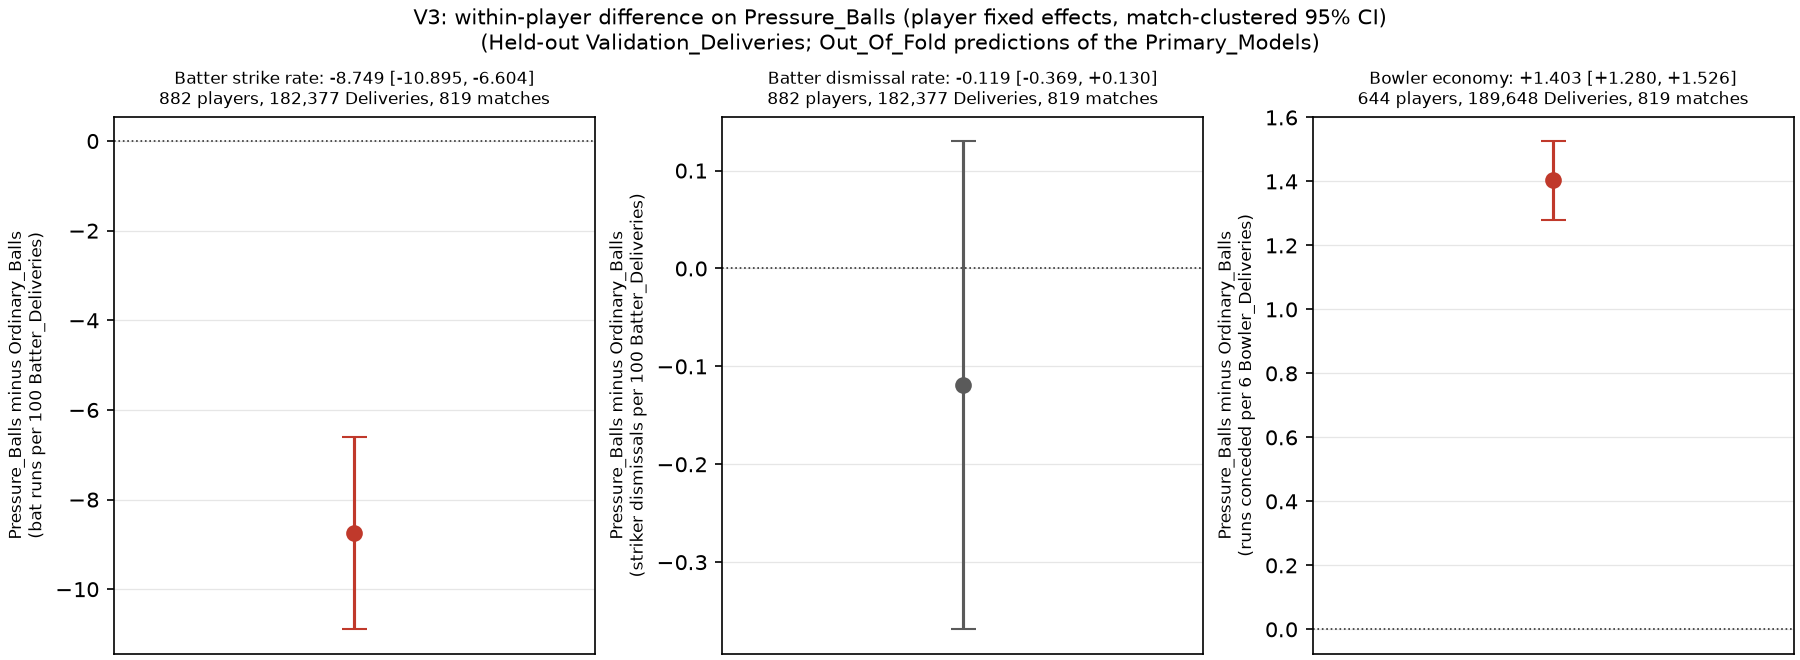

The file beside this chart, header and first rows:
measure, role, unit, beta, se, ci_low, ci_high, t_crit, df, n_players, n_players_both, n_deliveries, n_pressure, n_clusters, mean_pressure, mean_ordinary
strike_rate, batter, bat runs per 100 Batter_Deliveries, -8.749, 1.093, -10.9, -6.604, 1.963, 818, 882, 750, 182377, 39627, 819, 130.1, 142.4
dismissal_rate, batter, striker Counted_Wickets (not Retire Out)…, -0.1192, 0.1271, -0.3686, 0.1302, 1.963, 818, 882, 750, 182377, 39627, 819, 5.781, 5.361
economy, bowler, Bowler_Runs_Conceded per 6 Bowler_Delive…, 1.403, 0.06273, 1.28, 1.526, 1.963, 818, 644, 578, 189648, 41483, 819, 9.496, 7.988
